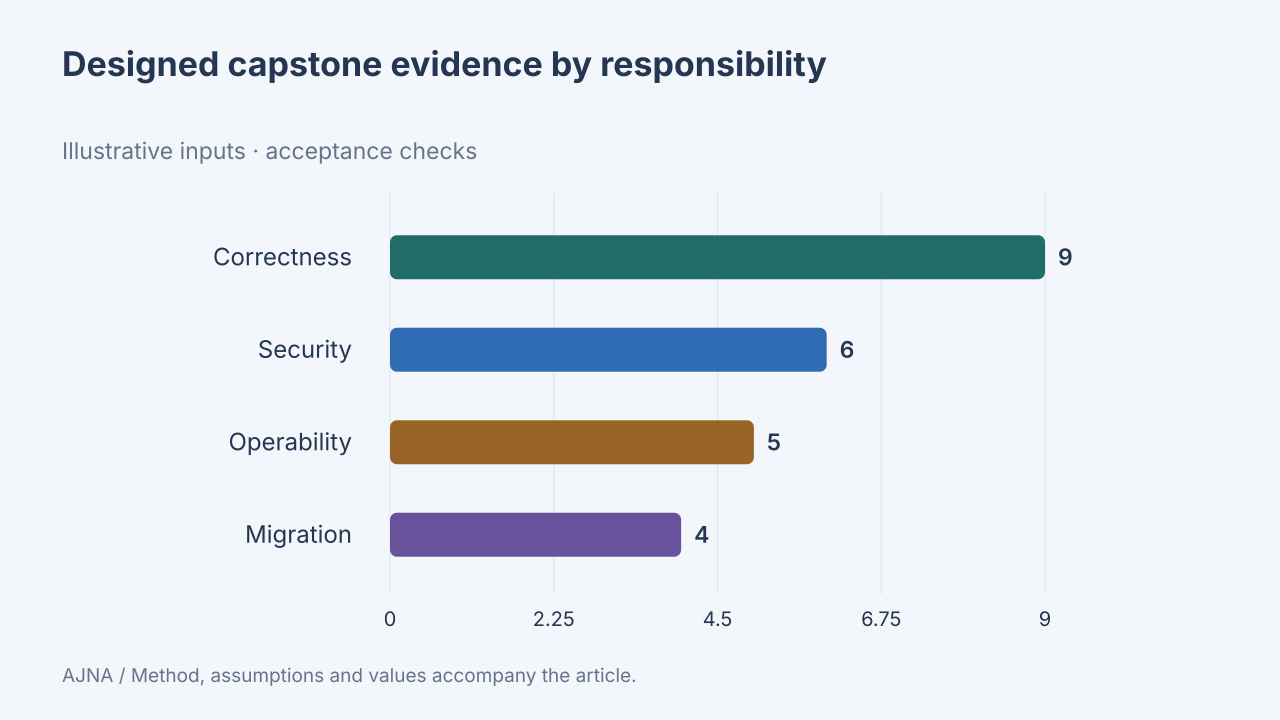

The table this chart was drawn from, first rows:
label, value, unit, data_origin, method
Correctness, 9, acceptance checks, synthetic, Hypothetical 24-check capstone design: 9…
Security, 6, acceptance checks, synthetic, Hypothetical 24-check capstone design: 9…
Operability, 5, acceptance checks, synthetic, Hypothetical 24-check capstone design: 9…
Migration, 4, acceptance checks, synthetic, Hypothetical 24-check capstone design: 9…
